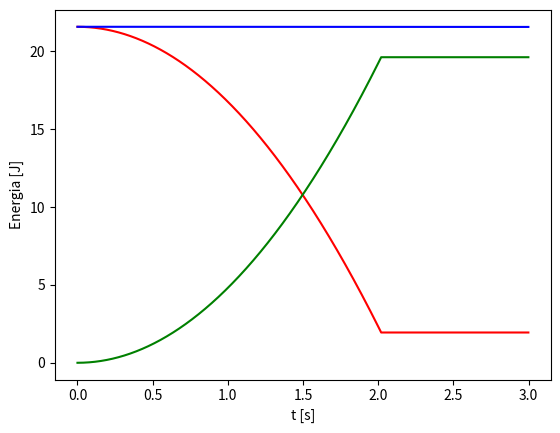

This figure's Python source:
import numpy as np
import matplotlib.pyplot as plt

# Condições iniciais
t0 = 0.0 # condição inicial, tempo [s]
tf = 3.0 # limite do domínio, tempo final [s]
dt = 0.001 # passo [s]
v0 = 0.0 # condição inicial, módulo da velocidade inicial [m/s]
x0 = 0.0 # condição inicial, coordenada x da posição inicial [m]
y0 = 11.0 # condição inicial, coordenada y da posição inicial [m]
M = 0.2 # Massa do corpo [kg]
g = 9.80665 # aceleração gravitacional (valor standard) [m/s^2]


# Derivada de y em ordem a x
# y(x) = 11 - x para x < 10 de outra forma y(x) = 0
# dy/dx = -1 de outra forma dy/dx = 0
def dydx_func(x: float) -> float:
    return -1 if x < 10.0 else 0.0

# inicializar domínio [ano]
t = np.arange(t0, tf, dt)

# inicializar solução, aceleração a 1D [m/s^2]
a = np.zeros(np.size(t))

# inicializar solução, velocidade [m/s]
v = np.zeros(np.size(t))
v[0] = v0

# inicializar solução, posição [m]
s = np.zeros(np.size(t))
s[0] = x0
x = np.zeros(np.size(t))
y = np.zeros(np.size(t))
x[0] = x0
y[0] = y0
theta = np.zeros(np.size(t))

for i in range(np.size(t) - 1):
    # ângulo θ
    theta[i] = -np.arctan(dydx_func(x[i]))

    # aceleração
    a[i] = g * np.sin(theta[i])

    # Método de Euler-Cromer
    v[i + 1] = v[i] + a[i] * dt
    s[i + 1] = s[i] + v[i + 1] * dt

    # posição carteziana
    x[i + 1] = x[i] + (s[i + 1] - s[i]) * np.cos(theta[i])
    y[i + 1] = y[i] - (s[i + 1] - s[i]) * np.sin(theta[i])


#plot posiçao x tempo
#plt.plot(t, s, 'b-')
plt.xlabel("t [s]")
plt.ylabel("s [m]")

print("Espaço percorrido, s(t = 3 s) = {0:.2f} m".format(s[-1]))
print("Alcançe, x(t = 3 s) = {0:.2f} m".format(x[-1]))

v1 = v
print("A velocidade final v = {0:.2f} m/s²".format(v1[-1]))

x1 = x # guardar para mais tarde
y1 = y
# Energia potencial
E_p1 = M * g * y1
# Energia cinética
E_c1 = 0.5 * M * v1 ** 2
# Energia total
E_t1 = E_p1 + E_c1

#plt energia potencial, cinética e mecanica
plt.plot(t, E_p1, 'r-', t, E_c1, 'g-', t, E_t1, 'b-')
plt.xlabel("t [s]")
plt.ylabel("Energia [J]")
plt.show()
